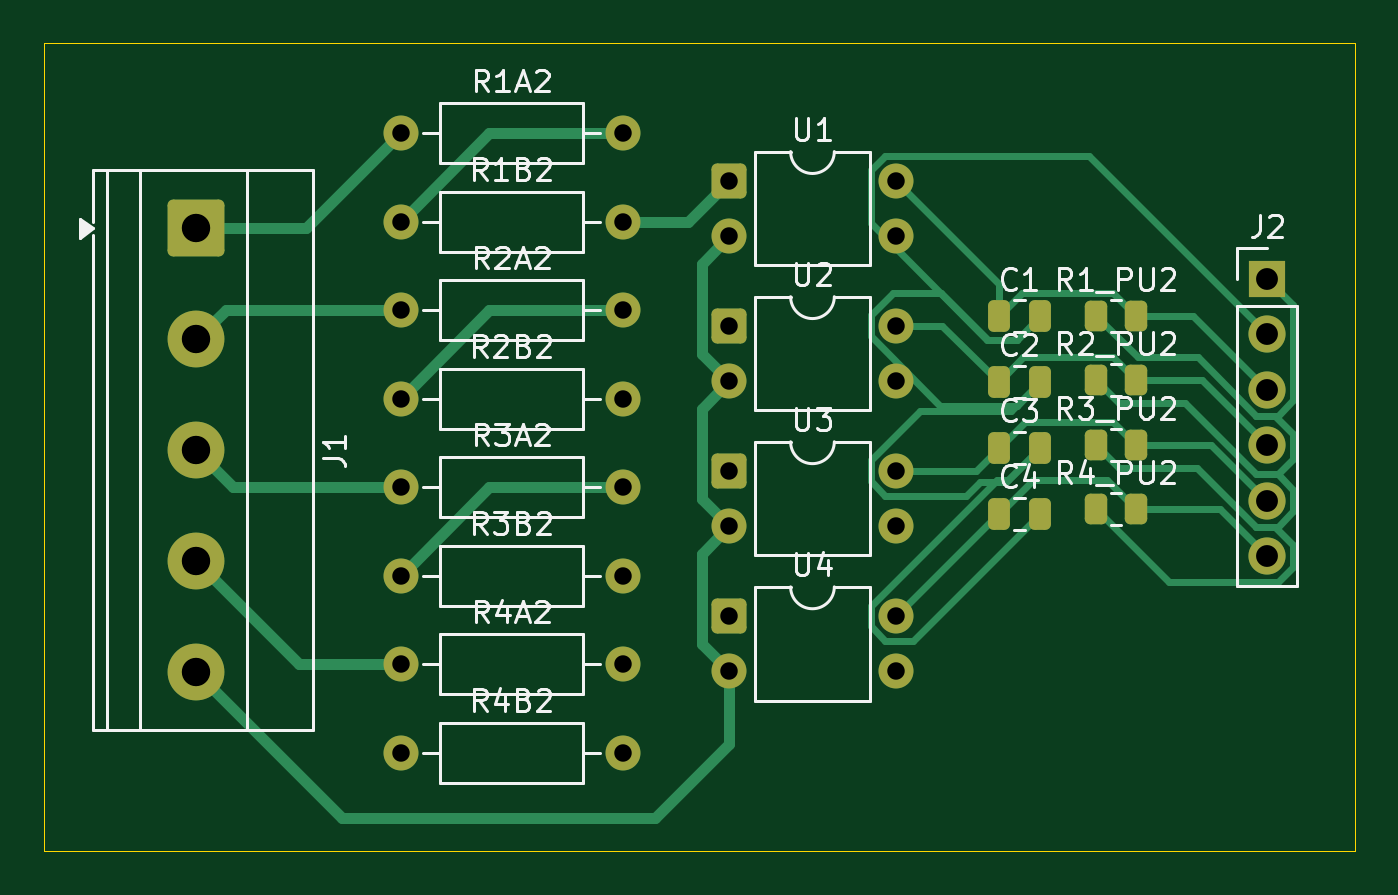
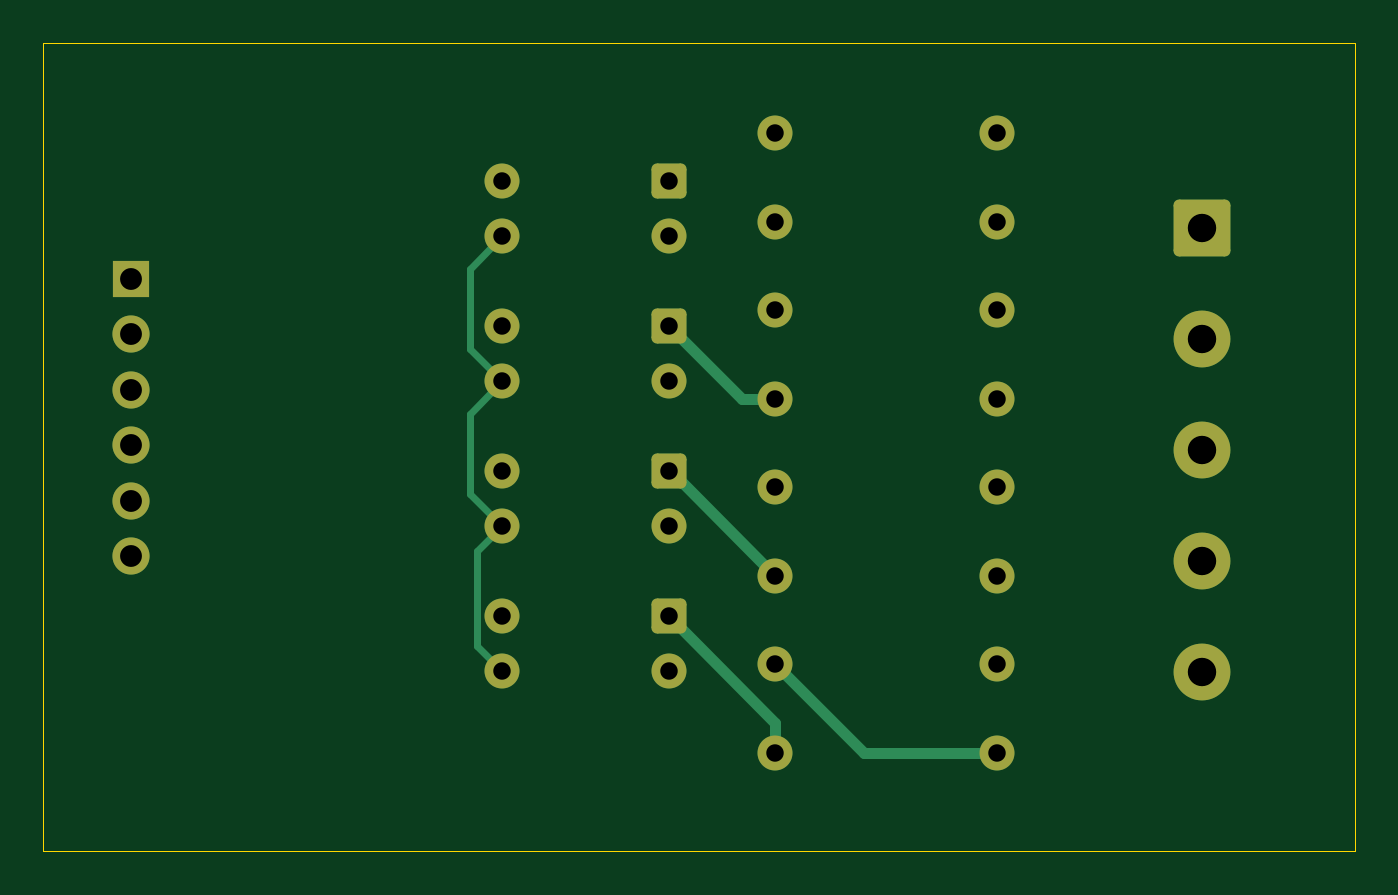
Circuit board: 10 layer files. Board 60.0 x 37.0 mm.
- bottom_copper: Optocoupler_4CH-B_Cu.gbl (5287 bytes)
- bottom_mask: Optocoupler_4CH-B_Mask.gbs (2694 bytes)
- bottom_silk: Optocoupler_4CH-B_Silkscreen.gbo (2704 bytes)
- outline: Optocoupler_4CH-Edge_Cuts.gm1 (612 bytes)
- top_copper: Optocoupler_4CH-F_Cu.gtl (11588 bytes)
- top_mask: Optocoupler_4CH-F_Mask.gts (3501 bytes)
- paste: Optocoupler_4CH-F_Paste.gtp (1782 bytes)
- top_silk: Optocoupler_4CH-F_Silkscreen.gto (43214 bytes)
- drill: Optocoupler_4CH-NPTH.drl (264 bytes)
- drill: Optocoupler_4CH-PTH.drl (1038 bytes)

=== bottom_copper: Optocoupler_4CH-B_Cu.gbl ===
%TF.GenerationSoftware,KiCad,Pcbnew,10.0.6*%
%TF.CreationDate,2026-09-05T11:46:50+05:30*%
%TF.ProjectId,Optocoupler_4CH,4f70746f-636f-4757-906c-65725f344348,rev?*%
%TF.SameCoordinates,Original*%
%TF.FileFunction,Copper,L2,Bot*%
%TF.FilePolarity,Positive*%
%FSLAX46Y46*%
G04 Gerber Fmt 4.6, Leading zero omitted, Abs format (unit mm)*
G04 Created by KiCad (PCBNEW 10.0.6) date 2026-09-05 11:46:50*
%MOMM*%
%LPD*%
G01*
G04 APERTURE LIST*
G04 Aperture macros list*
%AMRoundRect*
0 Rectangle with rounded corners*
0 $1 Rounding radius*
0 $2 $3 $4 $5 $6 $7 $8 $9 X,Y pos of 4 corners*
0 Add a 4 corners polygon primitive as box body*
4,1,4,$2,$3,$4,$5,$6,$7,$8,$9,$2,$3,0*
0 Add four circle primitives for the rounded corners*
1,1,$1+$1,$2,$3*
1,1,$1+$1,$4,$5*
1,1,$1+$1,$6,$7*
1,1,$1+$1,$8,$9*
0 Add four rect primitives between the rounded corners*
20,1,$1+$1,$2,$3,$4,$5,0*
20,1,$1+$1,$4,$5,$6,$7,0*
20,1,$1+$1,$6,$7,$8,$9,0*
20,1,$1+$1,$8,$9,$2,$3,0*%
G04 Aperture macros list end*
%TA.AperFunction,ComponentPad*%
%ADD10R,1.700000X1.700000*%
%TD*%
%TA.AperFunction,ComponentPad*%
%ADD11C,1.700000*%
%TD*%
%TA.AperFunction,ComponentPad*%
%ADD12RoundRect,0.250000X-1.050000X1.050000X-1.050000X-1.050000X1.050000X-1.050000X1.050000X1.050000X0*%
%TD*%
%TA.AperFunction,ComponentPad*%
%ADD13C,2.600000*%
%TD*%
%TA.AperFunction,ComponentPad*%
%ADD14C,1.600000*%
%TD*%
%TA.AperFunction,ComponentPad*%
%ADD15RoundRect,0.250000X-0.550000X-0.550000X0.550000X-0.550000X0.550000X0.550000X-0.550000X0.550000X0*%
%TD*%
%TA.AperFunction,Conductor*%
%ADD16C,0.300000*%
%TD*%
%TA.AperFunction,Conductor*%
%ADD17C,0.500000*%
%TD*%
G04 APERTURE END LIST*
D10*
%TO.P,J2,1,Pin_1_1*%
%TO.N,+3V3*%
X141000000Y-69300000D03*
D11*
%TO.P,J2,2,Pin_2_2*%
%TO.N,GND*%
X141000000Y-71840000D03*
%TO.P,J2,3,Pin_3_3*%
%TO.N,/OUT1*%
X141000000Y-74380000D03*
%TO.P,J2,4,Pin_4_4*%
%TO.N,/OUT2*%
X141000000Y-76920000D03*
%TO.P,J2,5,Pin_5_5*%
%TO.N,/OUT3*%
X141000000Y-79460000D03*
%TO.P,J2,6,Pin_6_6*%
%TO.N,/OUT4*%
X141000000Y-82000000D03*
%TD*%
D12*
%TO.P,J1,1,Pin_1_1*%
%TO.N,/SW1*%
X92000000Y-67000000D03*
D13*
%TO.P,J1,2,Pin_2_2*%
%TO.N,/SW2*%
X92000000Y-72080000D03*
%TO.P,J1,3,Pin_3_3*%
%TO.N,/SW3*%
X92000000Y-77160000D03*
%TO.P,J1,4,Pin_4_4*%
%TO.N,/SW4*%
X92000000Y-82240000D03*
%TO.P,J1,5,Pin_5_5*%
%TO.N,/AC_N*%
X92000000Y-87320000D03*
%TD*%
D14*
%TO.P,R3B2,1*%
%TO.N,Net-(R3A2-Pad2)*%
X101340000Y-82900000D03*
%TO.P,R3B2,2*%
%TO.N,Net-(R3B2-Pad2)*%
X111500000Y-82900000D03*
%TD*%
%TO.P,R4B2,1*%
%TO.N,Net-(R4A2-Pad2)*%
X101340000Y-91000000D03*
%TO.P,R4B2,2*%
%TO.N,Net-(R4B2-Pad2)*%
X111500000Y-91000000D03*
%TD*%
%TO.P,R4A2,1*%
%TO.N,/SW4*%
X101340000Y-86950000D03*
%TO.P,R4A2,2*%
%TO.N,Net-(R4A2-Pad2)*%
X111500000Y-86950000D03*
%TD*%
D15*
%TO.P,U1,1*%
%TO.N,Net-(R1B2-Pad2)*%
X116380000Y-64820000D03*
D14*
%TO.P,U1,2*%
%TO.N,/AC_N*%
X116380000Y-67360000D03*
%TO.P,U1,3,E_3*%
%TO.N,GND*%
X124000000Y-67360000D03*
%TO.P,U1,4,C_4*%
%TO.N,/OUT1*%
X124000000Y-64820000D03*
%TD*%
%TO.P,R1B2,1*%
%TO.N,Net-(R1A2-Pad2)*%
X101340000Y-66700000D03*
%TO.P,R1B2,2*%
%TO.N,Net-(R1B2-Pad2)*%
X111500000Y-66700000D03*
%TD*%
D15*
%TO.P,U2,1*%
%TO.N,Net-(R2B2-Pad2)*%
X116380000Y-71460000D03*
D14*
%TO.P,U2,2*%
%TO.N,/AC_N*%
X116380000Y-74000000D03*
%TO.P,U2,3,E_3*%
%TO.N,GND*%
X124000000Y-74000000D03*
%TO.P,U2,4,C_4*%
%TO.N,/OUT2*%
X124000000Y-71460000D03*
%TD*%
%TO.P,R2A2,1*%
%TO.N,/SW2*%
X101340000Y-70750000D03*
%TO.P,R2A2,2*%
%TO.N,Net-(R2A2-Pad2)*%
X111500000Y-70750000D03*
%TD*%
D15*
%TO.P,U3,1*%
%TO.N,Net-(R3B2-Pad2)*%
X116380000Y-78100000D03*
D14*
%TO.P,U3,2*%
%TO.N,/AC_N*%
X116380000Y-80640000D03*
%TO.P,U3,3,E_3*%
%TO.N,GND*%
X124000000Y-80640000D03*
%TO.P,U3,4,C_4*%
%TO.N,/OUT3*%
X124000000Y-78100000D03*
%TD*%
%TO.P,R2B2,1*%
%TO.N,Net-(R2A2-Pad2)*%
X101340000Y-74800000D03*
%TO.P,R2B2,2*%
%TO.N,Net-(R2B2-Pad2)*%
X111500000Y-74800000D03*
%TD*%
D15*
%TO.P,U4,1*%
%TO.N,Net-(R4B2-Pad2)*%
X116380000Y-84740000D03*
D14*
%TO.P,U4,2*%
%TO.N,/AC_N*%
X116380000Y-87280000D03*
%TO.P,U4,3,E_3*%
%TO.N,GND*%
X124000000Y-87280000D03*
%TO.P,U4,4,C_4*%
%TO.N,/OUT4*%
X124000000Y-84740000D03*
%TD*%
%TO.P,R1A2,1*%
%TO.N,/SW1*%
X101340000Y-62650000D03*
%TO.P,R1A2,2*%
%TO.N,Net-(R1A2-Pad2)*%
X111500000Y-62650000D03*
%TD*%
%TO.P,R3A2,1*%
%TO.N,/SW3*%
X101340000Y-78850000D03*
%TO.P,R3A2,2*%
%TO.N,Net-(R3A2-Pad2)*%
X111500000Y-78850000D03*
%TD*%
%TO.N,GND*%
D16*
X124000000Y-80640000D02*
X125150000Y-81790000D01*
X125500000Y-68860000D02*
X125500000Y-72500000D01*
X125150000Y-81790000D02*
X125150000Y-86130000D01*
X125500000Y-72500000D02*
X124000000Y-74000000D01*
X125500000Y-79140000D02*
X124000000Y-80640000D01*
X125500000Y-75500000D02*
X125500000Y-79140000D01*
X124000000Y-74000000D02*
X125500000Y-75500000D01*
X124000000Y-67360000D02*
X125500000Y-68860000D01*
X125150000Y-86130000D02*
X124000000Y-87280000D01*
%TO.N,Net-(R3B2-Pad2)*%
D17*
X111500000Y-82900000D02*
X116300000Y-78100000D01*
X116300000Y-78100000D02*
X116380000Y-78100000D01*
%TO.N,Net-(R4A2-Pad2)*%
X101340000Y-91000000D02*
X107450000Y-91000000D01*
X107450000Y-91000000D02*
X111500000Y-86950000D01*
%TO.N,Net-(R4B2-Pad2)*%
X111500000Y-89620000D02*
X116380000Y-84740000D01*
X111500000Y-91000000D02*
X111500000Y-89620000D01*
%TO.N,Net-(R2B2-Pad2)*%
X111500000Y-74800000D02*
X113040000Y-74800000D01*
X113040000Y-74800000D02*
X116380000Y-71460000D01*
%TD*%
M02*

=== bottom_mask: Optocoupler_4CH-B_Mask.gbs (2694 bytes, source withheld) ===
=== bottom_silk: Optocoupler_4CH-B_Silkscreen.gbo (2704 bytes, source withheld) ===
=== outline: Optocoupler_4CH-Edge_Cuts.gm1 ===
%TF.GenerationSoftware,KiCad,Pcbnew,10.0.6*%
%TF.CreationDate,2026-09-05T11:46:50+05:30*%
%TF.ProjectId,Optocoupler_4CH,4f70746f-636f-4757-906c-65725f344348,rev?*%
%TF.SameCoordinates,Original*%
%TF.FileFunction,Profile,NP*%
%FSLAX46Y46*%
G04 Gerber Fmt 4.6, Leading zero omitted, Abs format (unit mm)*
G04 Created by KiCad (PCBNEW 10.0.6) date 2026-09-05 11:46:50*
%MOMM*%
%LPD*%
G01*
G04 APERTURE LIST*
%TA.AperFunction,Profile*%
%ADD10C,0.050000*%
%TD*%
G04 APERTURE END LIST*
D10*
X85000000Y-58500000D02*
X145000000Y-58500000D01*
X145000000Y-95500000D01*
X85000000Y-95500000D01*
X85000000Y-58500000D01*
M02*

=== top_copper: Optocoupler_4CH-F_Cu.gtl (11588 bytes, source omitted) ===
=== top_mask: Optocoupler_4CH-F_Mask.gts ===
%TF.GenerationSoftware,KiCad,Pcbnew,10.0.6*%
%TF.CreationDate,2026-09-05T11:46:50+05:30*%
%TF.ProjectId,Optocoupler_4CH,4f70746f-636f-4757-906c-65725f344348,rev?*%
%TF.SameCoordinates,Original*%
%TF.FileFunction,Soldermask,Top*%
%TF.FilePolarity,Negative*%
%FSLAX46Y46*%
G04 Gerber Fmt 4.6, Leading zero omitted, Abs format (unit mm)*
G04 Created by KiCad (PCBNEW 10.0.6) date 2026-09-05 11:46:50*
%MOMM*%
%LPD*%
G01*
G04 APERTURE LIST*
G04 Aperture macros list*
%AMRoundRect*
0 Rectangle with rounded corners*
0 $1 Rounding radius*
0 $2 $3 $4 $5 $6 $7 $8 $9 X,Y pos of 4 corners*
0 Add a 4 corners polygon primitive as box body*
4,1,4,$2,$3,$4,$5,$6,$7,$8,$9,$2,$3,0*
0 Add four circle primitives for the rounded corners*
1,1,$1+$1,$2,$3*
1,1,$1+$1,$4,$5*
1,1,$1+$1,$6,$7*
1,1,$1+$1,$8,$9*
0 Add four rect primitives between the rounded corners*
20,1,$1+$1,$2,$3,$4,$5,0*
20,1,$1+$1,$4,$5,$6,$7,0*
20,1,$1+$1,$6,$7,$8,$9,0*
20,1,$1+$1,$8,$9,$2,$3,0*%
G04 Aperture macros list end*
%ADD10R,1.700000X1.700000*%
%ADD11C,1.700000*%
%ADD12RoundRect,0.250000X-1.050000X1.050000X-1.050000X-1.050000X1.050000X-1.050000X1.050000X1.050000X0*%
%ADD13C,2.600000*%
%ADD14RoundRect,0.250000X-0.262500X-0.450000X0.262500X-0.450000X0.262500X0.450000X-0.262500X0.450000X0*%
%ADD15C,1.600000*%
%ADD16RoundRect,0.250000X-0.250000X-0.475000X0.250000X-0.475000X0.250000X0.475000X-0.250000X0.475000X0*%
%ADD17RoundRect,0.250000X-0.550000X-0.550000X0.550000X-0.550000X0.550000X0.550000X-0.550000X0.550000X0*%
G04 APERTURE END LIST*
D10*
%TO.C,J2*%
X141000000Y-69300000D03*
D11*
X141000000Y-71840000D03*
X141000000Y-74380000D03*
X141000000Y-76920000D03*
X141000000Y-79460000D03*
X141000000Y-82000000D03*
%TD*%
D12*
%TO.C,J1*%
X92000000Y-67000000D03*
D13*
X92000000Y-72080000D03*
X92000000Y-77160000D03*
X92000000Y-82240000D03*
X92000000Y-87320000D03*
%TD*%
D14*
%TO.C,R1_PU2*%
X133175000Y-71000000D03*
X135000000Y-71000000D03*
%TD*%
D15*
%TO.C,R3B2*%
X101340000Y-82900000D03*
X111500000Y-82900000D03*
%TD*%
D16*
%TO.C,C4*%
X128707500Y-80060000D03*
X130607500Y-80060000D03*
%TD*%
%TO.C,C1*%
X128707500Y-71030000D03*
X130607500Y-71030000D03*
%TD*%
%TO.C,C3*%
X128707500Y-77050000D03*
X130607500Y-77050000D03*
%TD*%
D15*
%TO.C,R4B2*%
X101340000Y-91000000D03*
X111500000Y-91000000D03*
%TD*%
%TO.C,R4A2*%
X101340000Y-86950000D03*
X111500000Y-86950000D03*
%TD*%
D17*
%TO.C,U1*%
X116380000Y-64820000D03*
D15*
X116380000Y-67360000D03*
X124000000Y-67360000D03*
X124000000Y-64820000D03*
%TD*%
D16*
%TO.C,C2*%
X128707500Y-74040000D03*
X130607500Y-74040000D03*
%TD*%
D15*
%TO.C,R1B2*%
X101340000Y-66700000D03*
X111500000Y-66700000D03*
%TD*%
D14*
%TO.C,R3_PU2*%
X133175000Y-76900000D03*
X135000000Y-76900000D03*
%TD*%
D17*
%TO.C,U2*%
X116380000Y-71460000D03*
D15*
X116380000Y-74000000D03*
X124000000Y-74000000D03*
X124000000Y-71460000D03*
%TD*%
%TO.C,R2A2*%
X101340000Y-70750000D03*
X111500000Y-70750000D03*
%TD*%
D17*
%TO.C,U3*%
X116380000Y-78100000D03*
D15*
X116380000Y-80640000D03*
X124000000Y-80640000D03*
X124000000Y-78100000D03*
%TD*%
D14*
%TO.C,R4_PU2*%
X133175000Y-79850000D03*
X135000000Y-79850000D03*
%TD*%
D15*
%TO.C,R2B2*%
X101340000Y-74800000D03*
X111500000Y-74800000D03*
%TD*%
D17*
%TO.C,U4*%
X116380000Y-84740000D03*
D15*
X116380000Y-87280000D03*
X124000000Y-87280000D03*
X124000000Y-84740000D03*
%TD*%
%TO.C,R1A2*%
X101340000Y-62650000D03*
X111500000Y-62650000D03*
%TD*%
%TO.C,R3A2*%
X101340000Y-78850000D03*
X111500000Y-78850000D03*
%TD*%
D14*
%TO.C,R2_PU2*%
X133175000Y-73950000D03*
X135000000Y-73950000D03*
%TD*%
M02*

=== paste: Optocoupler_4CH-F_Paste.gtp (1782 bytes, source withheld) ===
=== top_silk: Optocoupler_4CH-F_Silkscreen.gto (43214 bytes, source omitted) ===
=== drill: Optocoupler_4CH-NPTH.drl ===
M48
; DRILL file KiCad 10.0.6 date 2026-09-05T11:46:50
; FORMAT={-:-/ absolute / metric / decimal}
; #@! TF.CreationDate,2026-09-05T11:46:50+05:30
; #@! TF.GenerationSoftware,Kicad,Pcbnew,10.0.6
; #@! TF.FileFunction,NonPlated,1,2,NPTH
FMAT,2
METRIC
%
G90
G05
M30

=== drill: Optocoupler_4CH-PTH.drl ===
M48
; DRILL file KiCad 10.0.6 date 2026-09-05T11:46:50
; FORMAT={-:-/ absolute / metric / decimal}
; #@! TF.CreationDate,2026-09-05T11:46:50+05:30
; #@! TF.GenerationSoftware,Kicad,Pcbnew,10.0.6
; #@! TF.FileFunction,Plated,1,2,PTH
FMAT,2
METRIC
; #@! TA.AperFunction,Plated,PTH,ComponentDrill
T1C0.800
; #@! TA.AperFunction,Plated,PTH,ComponentDrill
T2C1.000
; #@! TA.AperFunction,Plated,PTH,ComponentDrill
T3C1.300
%
G90
G05
T1
X101.34Y-62.65
X101.34Y-66.7
X101.34Y-70.75
X101.34Y-74.8
X101.34Y-78.85
X101.34Y-82.9
X101.34Y-86.95
X101.34Y-91.0
X111.5Y-62.65
X111.5Y-66.7
X111.5Y-70.75
X111.5Y-74.8
X111.5Y-78.85
X111.5Y-82.9
X111.5Y-86.95
X111.5Y-91.0
X116.38Y-64.82
X116.38Y-67.36
X116.38Y-71.46
X116.38Y-74.0
X116.38Y-78.1
X116.38Y-80.64
X116.38Y-84.74
X116.38Y-87.28
X124.0Y-64.82
X124.0Y-67.36
X124.0Y-71.46
X124.0Y-74.0
X124.0Y-78.1
X124.0Y-80.64
X124.0Y-84.74
X124.0Y-87.28
T2
X141.0Y-69.3
X141.0Y-71.84
X141.0Y-74.38
X141.0Y-76.92
X141.0Y-79.46
X141.0Y-82.0
T3
X92.0Y-67.0
X92.0Y-72.08
X92.0Y-77.16
X92.0Y-82.24
X92.0Y-87.32
M30
